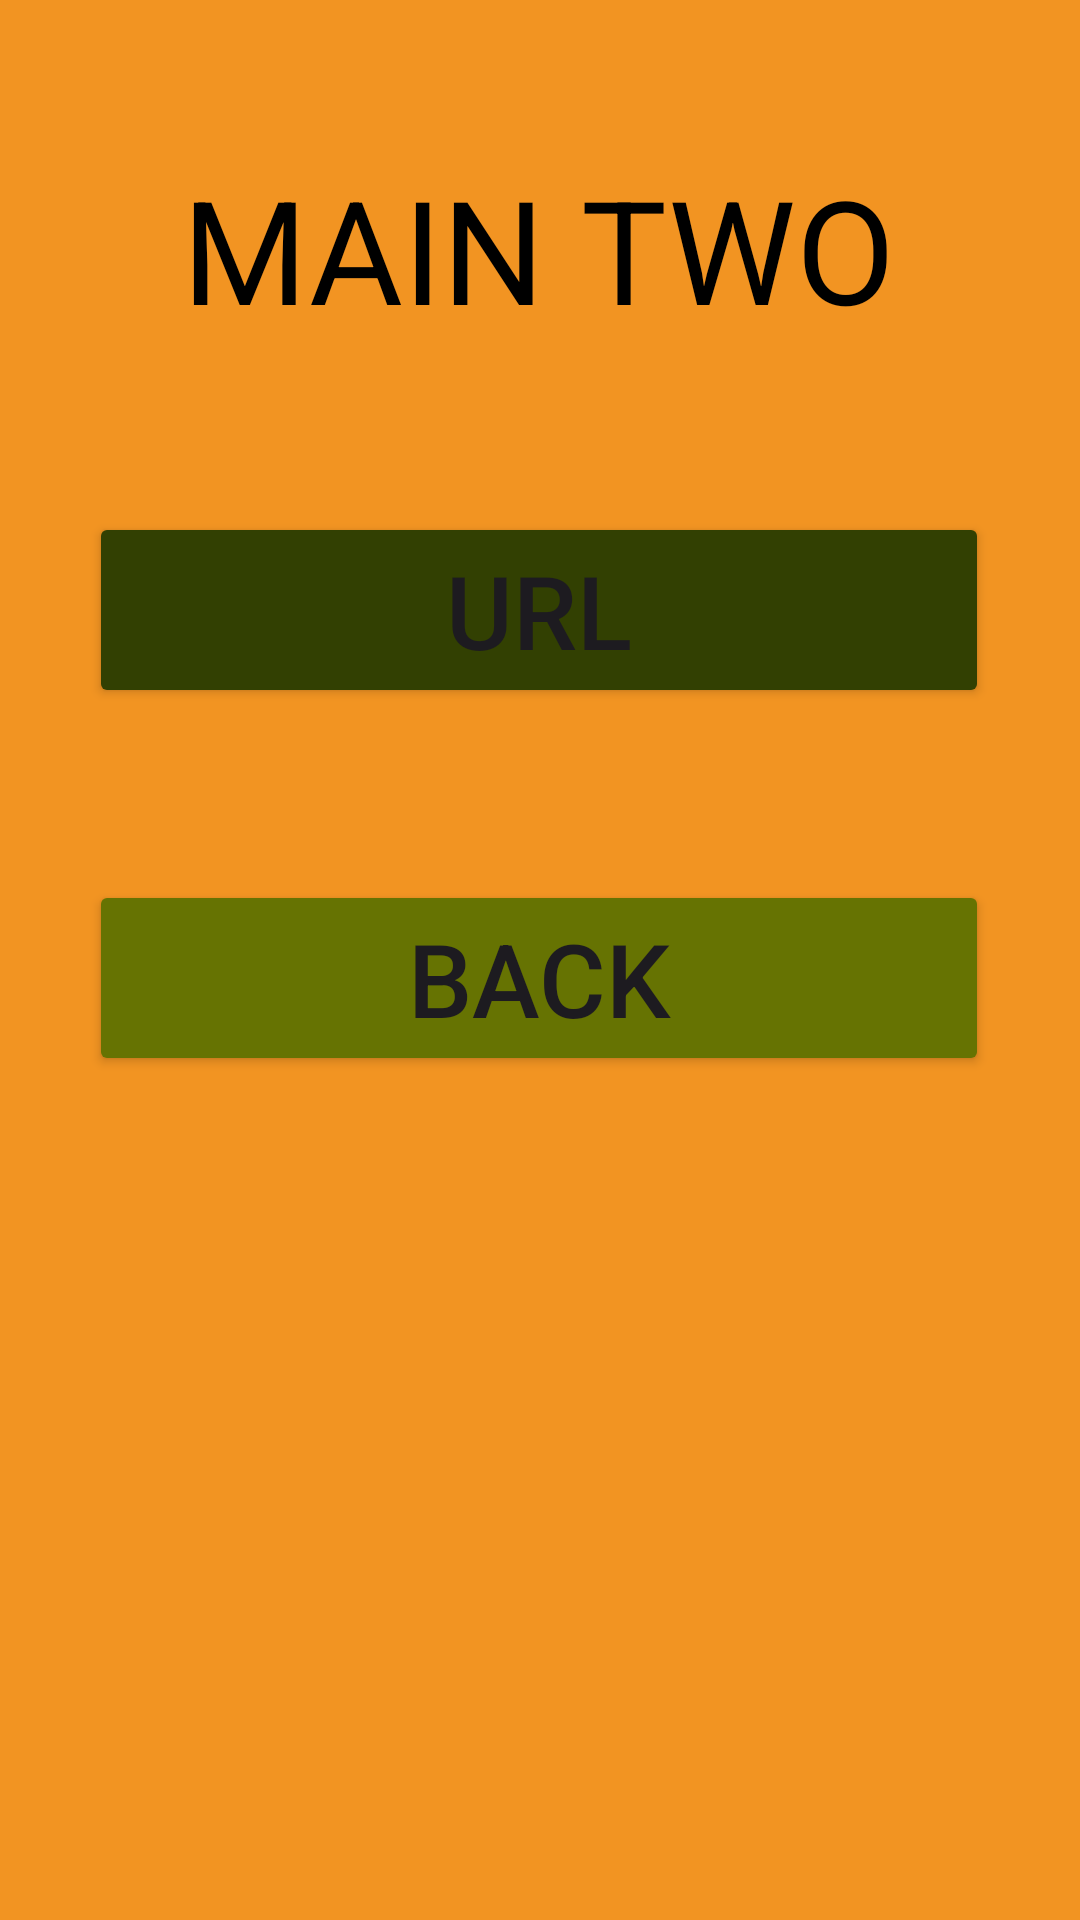

The Android layout XML behind this screen, and the referenced resources:
<!-- AndroidManifest.xml: application theme Theme.Project_Practico_8 -->
<!-- res/layout/activity_main2.xml -->
<?xml version="1.0" encoding="utf-8"?>
<androidx.constraintlayout.widget.ConstraintLayout xmlns:android="http://schemas.android.com/apk/res/android"
    xmlns:app="http://schemas.android.com/apk/res-auto"
    xmlns:tools="http://schemas.android.com/tools"
    android:layout_width="match_parent"
    android:layout_height="match_parent"
    android:background="#F29422"
    tools:context=".MainActivity2">

    <Button
        android:id="@+id/buttonIntentUrl"
        android:layout_width="300dp"
        android:layout_height="wrap_content"
        android:backgroundTint="#324002"
        android:text="URL"
        android:textSize="34sp"
        app:layout_constraintBottom_toBottomOf="parent"
        app:layout_constraintEnd_toEndOf="parent"
        app:layout_constraintHorizontal_bias="0.495"
        app:layout_constraintStart_toStartOf="parent"
        app:layout_constraintTop_toBottomOf="@+id/textView2"
        app:layout_constraintVertical_bias="0.121" />

    <Button
        android:id="@+id/buttonBack"
        android:layout_width="0dp"
        android:layout_height="wrap_content"
        android:layout_marginTop="20dp"
        android:backgroundTint="#667302"
        android:text="BACK"
        android:textSize="34sp"
        app:layout_constraintBottom_toBottomOf="parent"
        app:layout_constraintEnd_toEndOf="@+id/buttonIntentUrl"
        app:layout_constraintHorizontal_bias="0.0"
        app:layout_constraintStart_toStartOf="@+id/buttonIntentUrl"
        app:layout_constraintTop_toBottomOf="@+id/buttonIntentUrl"
        app:layout_constraintVertical_bias="0.117" />

    <ImageView
        android:id="@+id/imageView3"
        android:layout_width="291dp"
        android:layout_height="208dp"
        app:layout_constraintBottom_toBottomOf="parent"
        app:layout_constraintEnd_toEndOf="parent"
        app:layout_constraintHorizontal_bias="0.991"
        app:layout_constraintStart_toStartOf="parent"
        app:layout_constraintTop_toTopOf="parent"
        app:layout_constraintVertical_bias="1.0"
        app:srcCompat="@drawable/flor1" />

    <TextView
        android:id="@+id/textView2"
        android:layout_width="wrap_content"
        android:layout_height="wrap_content"
        android:text="MAIN TWO"
        android:textColor="#000000"
        android:textSize="48sp"
        app:layout_constraintBottom_toBottomOf="parent"
        app:layout_constraintEnd_toEndOf="parent"
        app:layout_constraintHorizontal_bias="0.497"
        app:layout_constraintStart_toStartOf="parent"
        app:layout_constraintTop_toTopOf="parent"
        app:layout_constraintVertical_bias="0.088" />

</androidx.constraintlayout.widget.ConstraintLayout>
<!-- resources referenced by this layout -->
<resources>
  <style name="Theme.Project_Practico_8" parent="Base.Theme.Project_Practico_8" />
  <style name="Base.Theme.Project_Practico_8" parent="Theme.Material3.DayNight.NoActionBar">
          
          
      </style>
</resources>
